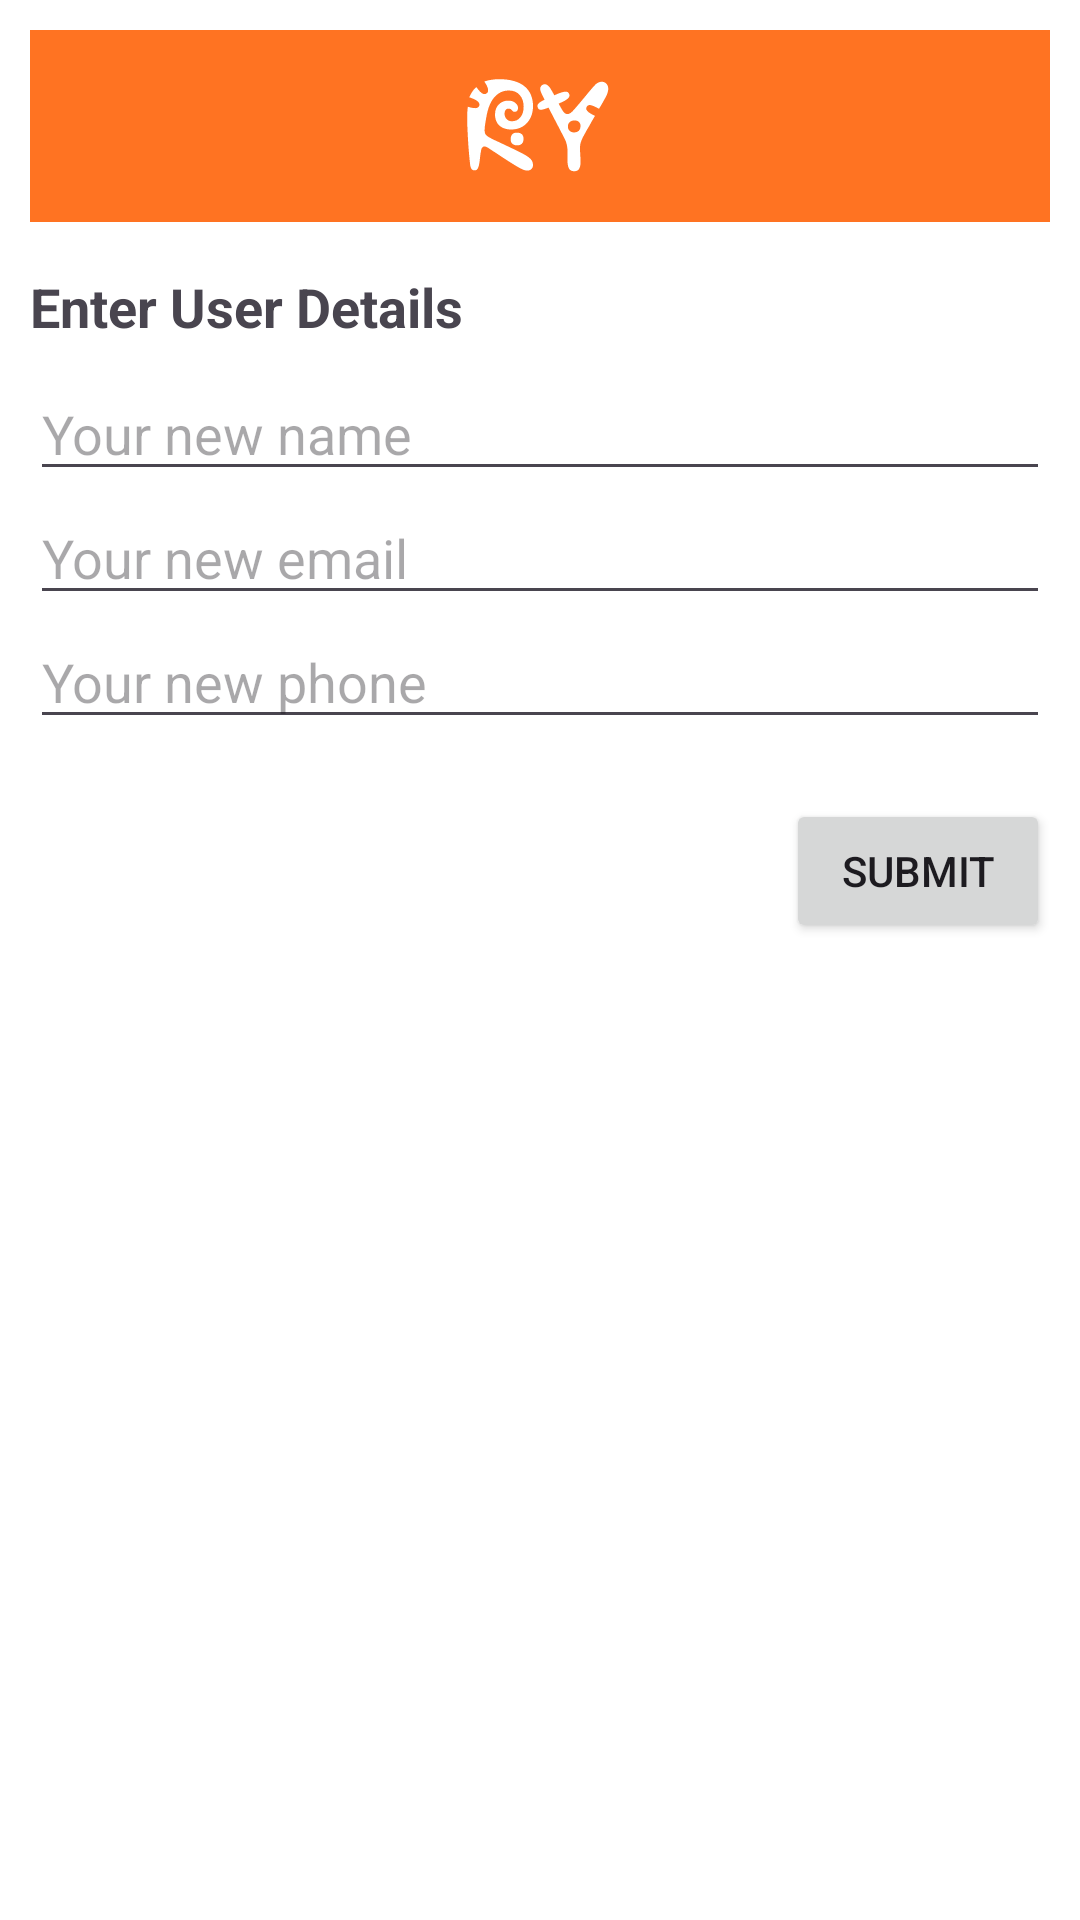

Layout XML and referenced resources for this Android screen:
<!-- AndroidManifest.xml: application theme Theme.RestauYou -->
<!-- res/layout/fragment_dialog_customer_edit.xml -->
<?xml version="1.0" encoding="utf-8"?>
<LinearLayout xmlns:android="http://schemas.android.com/apk/res/android"
    xmlns:tools="http://schemas.android.com/tools"
    tools:context=".CustomerFragment.DialogCustomerEditFragment"
    android:orientation="vertical"
    android:layout_margin="20dp"
    android:padding="10dp"
    android:background="@color/white"
    android:layout_width="match_parent"
    android:layout_height="wrap_content">

    <ImageView
        android:src="@drawable/ic_launcher_foreground"
        android:layout_width="match_parent"
        android:layout_height="64dp"
        android:scaleType="center"
        android:background="@color/accent"
        android:contentDescription="@string/app_name" />

    <TextView
        android:layout_width="wrap_content"
        android:layout_height="wrap_content"
        android:text="Enter User Details"
        android:textSize="18sp"
        android:textStyle="bold"
        android:layout_marginTop="16dp"
        android:layout_marginBottom="8dp" />

    <EditText
        android:id="@+id/editProfileName"
        android:layout_width="match_parent"
        android:layout_height="wrap_content"
        android:hint="Your new name"
        android:inputType="text" />

    <EditText
        android:id="@+id/editProfileEmail"
        android:layout_width="match_parent"
        android:layout_height="wrap_content"
        android:hint="Your new email"
        android:inputType="textEmailAddress" />

    <EditText
        android:id="@+id/editProfilePhone"
        android:layout_width="match_parent"
        android:layout_height="wrap_content"
        android:hint="Your new phone"
        android:inputType="phone" />

    <Button
        android:id="@+id/btn_submit"
        android:layout_width="wrap_content"
        android:layout_height="wrap_content"
        android:layout_marginTop="20dp"
        android:layout_gravity="end"
        android:text="Submit" />
</LinearLayout>
<!-- resources referenced by this layout -->
<resources>
  <color name="accent">#FF7322</color>
  <color name="white">#FFFFFFFF</color>
  <!-- drawable ic_launcher_foreground: vector/xml drawable (drawable, 8144 chars, omitted) -->
  <string name="app_name">RestauYou</string>
  <style name="Theme.RestauYou" parent="Base.Theme.RestauYou" />
  <style name="Base.Theme.RestauYou" parent="Theme.Material3.Light.NoActionBar">
          <item name="colorPrimary">@color/accent</item>
      </style>
</resources>
